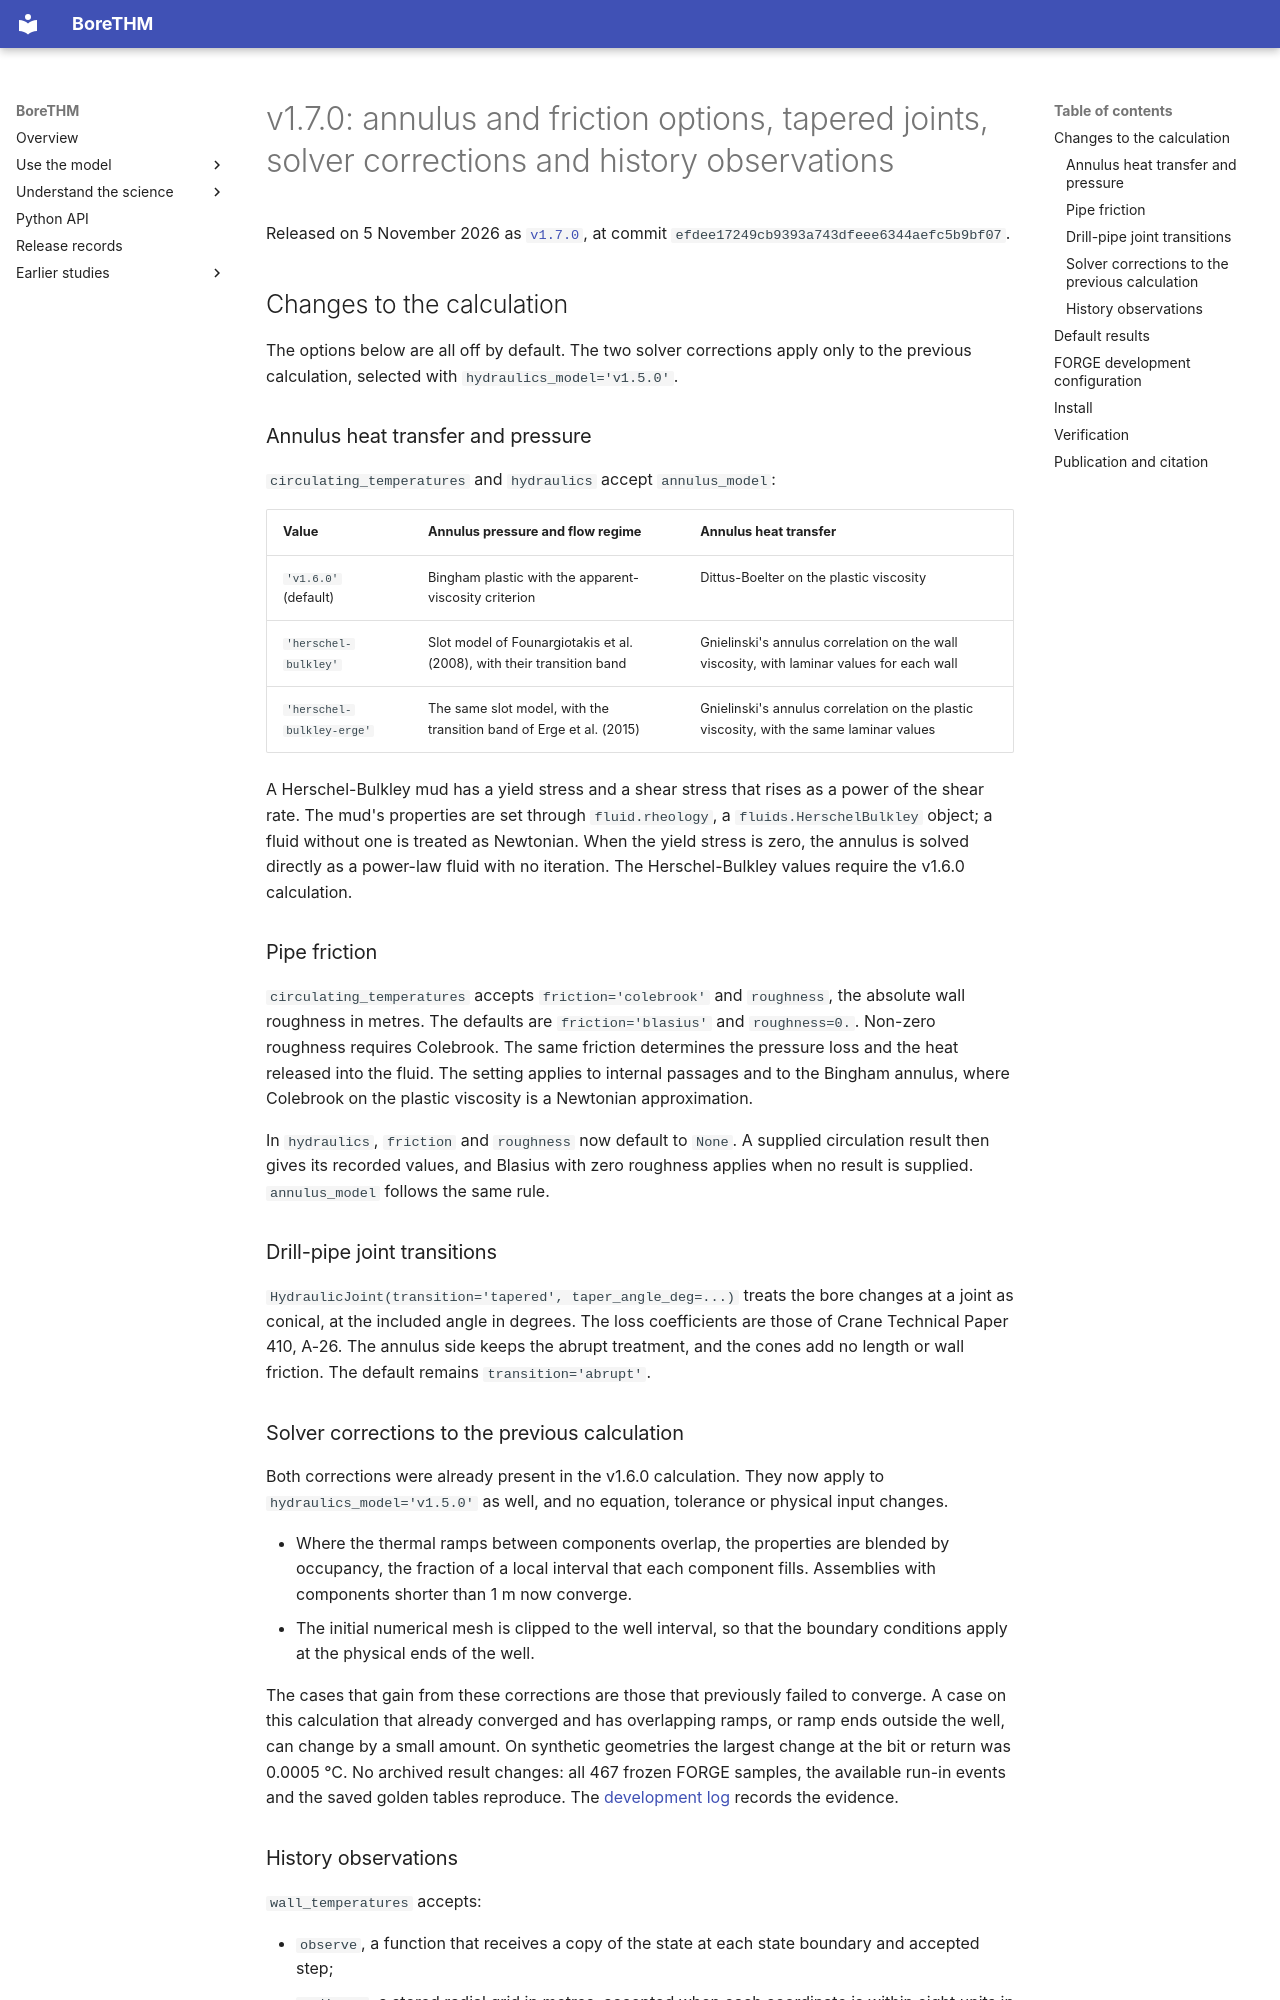

repository: ldocallaghan/BoreTHM · page: releases/v1.7.0/index.html · generator: mkdocs

# v1.7.0: annulus and friction options, tapered joints, solver corrections and history observations

Released on 5 November 2026 as [`v1.7.0`](https://github.com/ldocallaghan/BoreTHM/releases/tag/v1.7.0), at commit `efdee17249cb9393a743dfeee6344aefc5b9bf07`.

## Changes to the calculation

The options below are all off by default. The two solver corrections apply only to the previous calculation, selected with `hydraulics_model='v1.5.0'`.

### Annulus heat transfer and pressure

`circulating_temperatures` and `hydraulics` accept `annulus_model`:

| Value | Annulus pressure and flow regime | Annulus heat transfer |
|---|---|---|
| `'v1.6.0'` (default) | Bingham plastic with the apparent-viscosity criterion | Dittus-Boelter on the plastic viscosity |
| `'herschel-bulkley'` | Slot model of Founargiotakis et al. (2008), with their transition band | Gnielinski's annulus correlation on the wall viscosity, with laminar values for each wall |
| `'herschel-bulkley-erge'` | The same slot model, with the transition band of Erge et al. (2015) | Gnielinski's annulus correlation on the plastic viscosity, with the same laminar values |

A Herschel-Bulkley mud has a yield stress and a shear stress that rises as a power of the shear rate. The mud's properties are set through `fluid.rheology`, a `fluids.HerschelBulkley` object; a fluid without one is treated as Newtonian. When the yield stress is zero, the annulus is solved directly as a power-law fluid with no iteration. The Herschel-Bulkley values require the v1.6.0 calculation.

### Pipe friction

`circulating_temperatures` accepts `friction='colebrook'` and `roughness`, the absolute wall roughness in metres. The defaults are `friction='blasius'` and `roughness=0.`. Non-zero roughness requires Colebrook. The same friction determines the pressure loss and the heat released into the fluid. The setting applies to internal passages and to the Bingham annulus, where Colebrook on the plastic viscosity is a Newtonian approximation.

In `hydraulics`, `friction` and `roughness` now default to `None`. A supplied circulation result then gives its recorded values, and Blasius with zero roughness applies when no result is supplied. `annulus_model` follows the same rule.

### Drill-pipe joint transitions

`HydraulicJoint(transition='tapered', taper_angle_deg=...)` treats the bore changes at a joint as conical, at the included angle in degrees. The loss coefficients are those of Crane Technical Paper 410, A-26. The annulus side keeps the abrupt treatment, and the cones add no length or wall friction. The default remains `transition='abrupt'`.

### Solver corrections to the previous calculation

Both corrections were already present in the v1.6.0 calculation. They now apply to `hydraulics_model='v1.5.0'` as well, and no equation, tolerance or physical input changes.

- Where the thermal ramps between components overlap, the properties are blended by occupancy, the fraction of a local interval that each component fills. Assemblies with components shorter than 1 m now converge.
- The initial numerical mesh is clipped to the well interval, so that the boundary conditions apply at the physical ends of the well.

The cases that gain from these corrections are those that previously failed to converge. A case on this calculation that already converged and has overlapping ramps, or ramp ends outside the well, can change by a small amount. On synthetic geometries the largest change at the bit or return was 0.0005 °C. No archived result changes: all 467 frozen FORGE samples, the available run-in events and the saved golden tables reproduce. The [development log](https://github.com/ldocallaghan/BoreTHM/blob/main/validation/model-development/LOG.md#1-november-2026-d6-overlapping-ramps-in-the-original-calculation) records the evidence.

### History observations

`wall_temperatures` accepts:

- `observe`, a function that receives a copy of the state at each state boundary and accepted step;
- `radius_m`, a stored radial grid in metres, accepted when each coordinate is within eight units in the last place of the declared grid, a unit being the local floating-point spacing;
- `carry_static_node`, which when `True` starts a static period with no initial fluid-node temperature from the final fluid-node temperature of the preceding static period.

`tool_trip_in` accepts `retain_stage_samples`, which when `True` returns the intermediate samples during stationary circulation, and `T_s0` and `T_f0`, separate initial steel and internal-fluid temperatures in °C.
